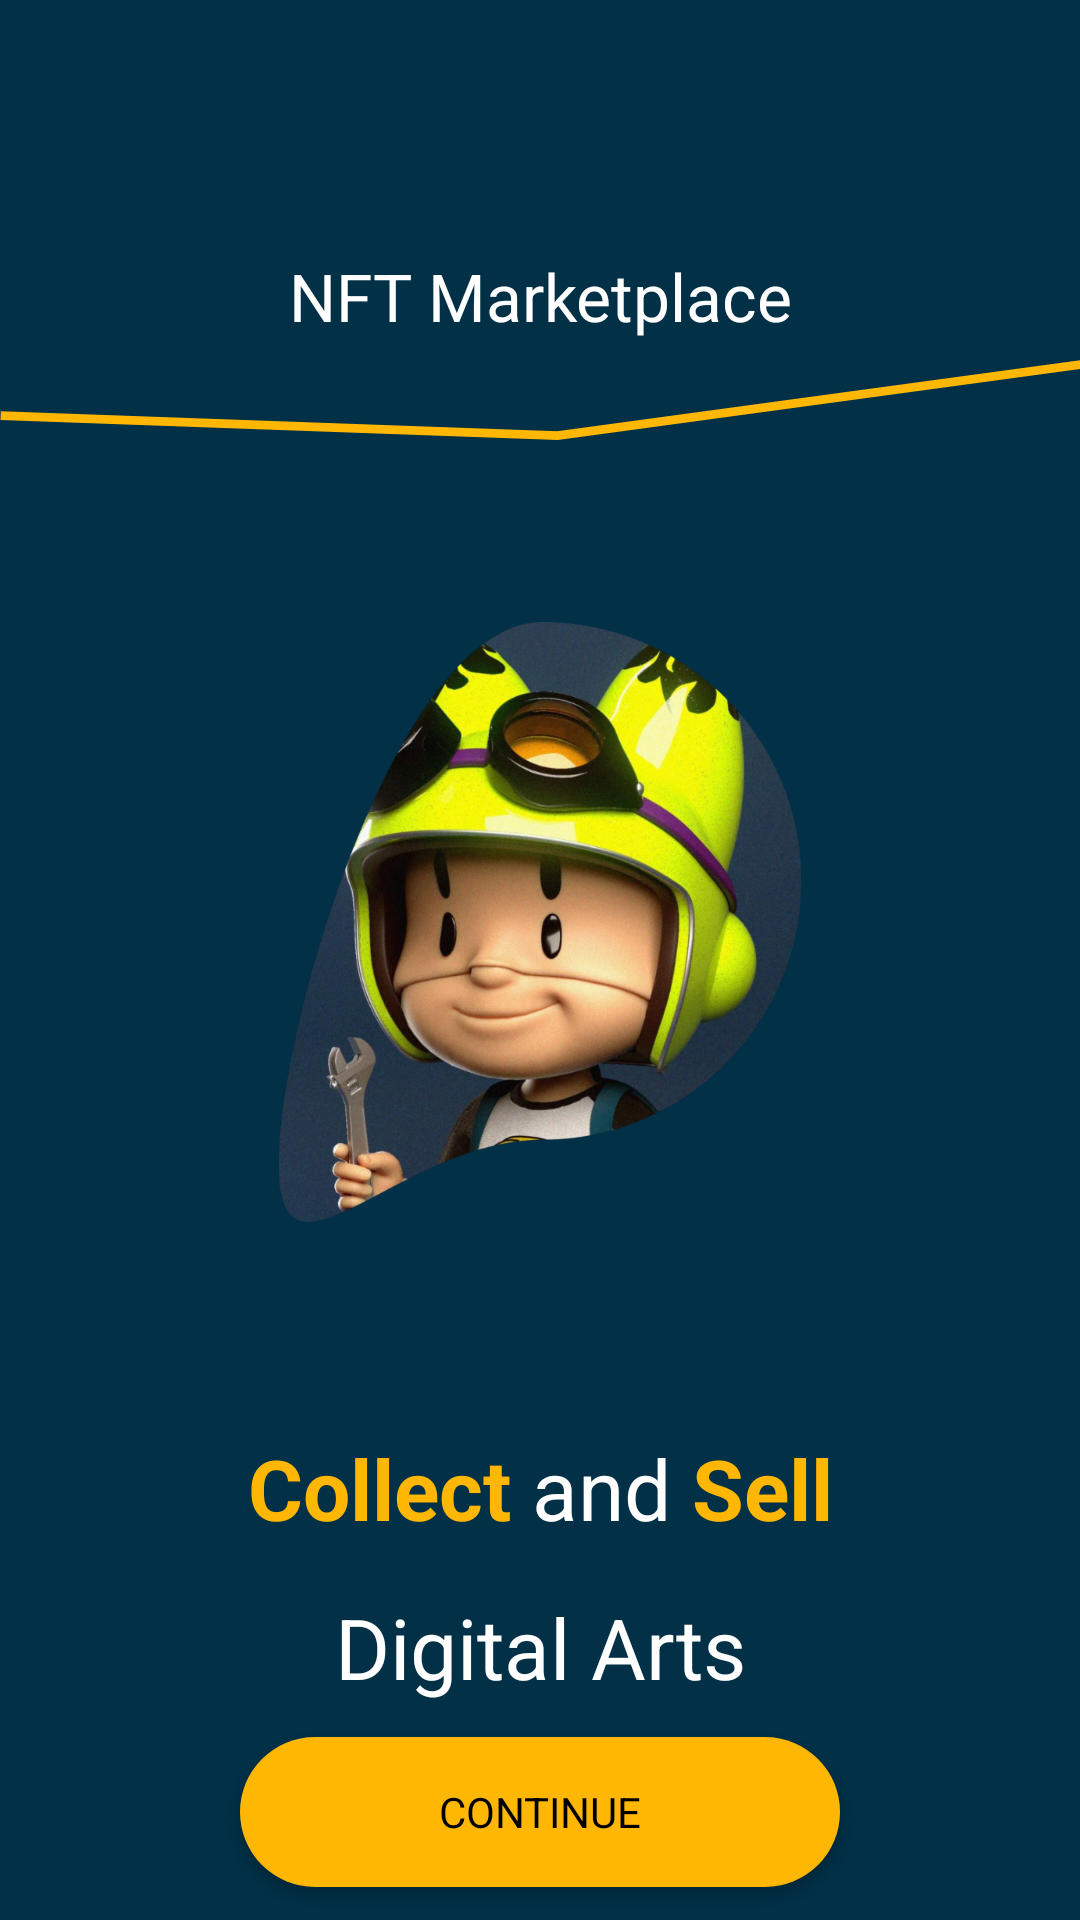

Layout XML and referenced resources for this Android screen:
<!-- AndroidManifest.xml: application theme Theme.NftApp -->
<!-- res/layout/activity_intro.xml -->
<?xml version="1.0" encoding="utf-8"?>
<androidx.constraintlayout.widget.ConstraintLayout xmlns:android="http://schemas.android.com/apk/res/android"
    xmlns:app="http://schemas.android.com/apk/res-auto"
    xmlns:tools="http://schemas.android.com/tools"
    android:layout_width="match_parent"
    android:layout_height="match_parent"
    android:background="@color/main_bg"
    android:fitsSystemWindows="true"
    tools:context=".ui.activities.IntroActivity">


    <TextView
        android:id="@+id/textView"
        android:layout_width="wrap_content"
        android:layout_height="wrap_content"
        android:layout_marginTop="84dp"
        android:text="@string/nft_marketplace"
        android:textColor="@color/white"
        android:textSize="22sp"
        app:layout_constraintEnd_toEndOf="parent"
        app:layout_constraintStart_toStartOf="parent"
        app:layout_constraintTop_toTopOf="parent" />

    <ImageView
        android:id="@+id/imageView"
        android:layout_width="wrap_content"
        android:layout_height="wrap_content"
        android:layout_marginTop="5dp"
        android:contentDescription="@string/nft_marketplace"
        android:src="@drawable/ic_line"
        app:layout_constraintEnd_toEndOf="parent"
        app:layout_constraintTop_toBottomOf="@+id/textView" />

    <ImageView
        android:id="@+id/imageView2"
        android:layout_width="200dp"
        android:layout_height="200dp"
        android:layout_marginTop="60dp"
        android:contentDescription="@string/nft_intro_image"
        android:src="@drawable/nft"
        app:layout_constraintEnd_toEndOf="parent"
        app:layout_constraintStart_toStartOf="parent"
        app:layout_constraintTop_toBottomOf="@+id/imageView" />

    <TextView
        android:id="@+id/textView2"
        android:layout_width="0dp"
        android:layout_height="wrap_content"
        android:layout_marginStart="80dp"
        android:layout_marginTop="70dp"
        android:layout_marginEnd="80dp"
        android:lineSpacingExtra="20dp"
        android:text="@string/collect_and_sell_digital_arts"
        android:textAlignment="center"
        android:textColor="@color/white"
        android:textSize="28sp"
        app:layout_constraintEnd_toEndOf="parent"
        app:layout_constraintStart_toStartOf="parent"
        app:layout_constraintTop_toBottomOf="@+id/imageView2" />

    <Button
        android:id="@+id/btn_continue"
        android:layout_width="0dp"
        android:layout_height="50dp"
        android:background="@drawable/btn_round"
        android:text="@string/continue_"
        android:textColor="@color/black"
        app:layout_constraintBottom_toBottomOf="parent"
        app:layout_constraintEnd_toEndOf="@+id/textView2"
        app:layout_constraintStart_toStartOf="@+id/textView2"
        app:layout_constraintTop_toBottomOf="@+id/textView2" />

</androidx.constraintlayout.widget.ConstraintLayout>
<!-- resources referenced by this layout -->
<resources>
  <color name="black">#000000</color>
  <color name="main_bg">#023047</color>
  <color name="white">#FFFFFF</color>
  <!-- drawable btn_round (drawable) -->
  <?xml version="1.0" encoding="utf-8"?>
  <shape xmlns:android="http://schemas.android.com/apk/res/android"
      android:shape="rectangle">
      <solid android:color="@color/yellow"/>
      <corners android:radius="50dp"/>
  </shape>
  <!-- drawable ic_line (drawable) -->
  <vector xmlns:android="http://schemas.android.com/apk/res/android"
      android:width="365dp"
      android:height="29dp"
      android:viewportWidth="365"
      android:viewportHeight="29">
    <path
        android:pathData="M0.219,20.351L188.454,27.182L370.85,2.128"
        android:strokeWidth="3"
        android:fillColor="#00000000"
        android:strokeColor="#FFB703"/>
  </vector>
  <!-- drawable nft: png bitmap (drawable-hdpi, 946969 bytes) -->
  <string name="collect_and_sell_digital_arts"><font color="#FFB703"><b>Collect</b></font> and <font color="#FFB703"><b>Sell</b></font> Digital Arts</string>
  <string name="continue_">Continue</string>
  <string name="nft_intro_image">Nft Intro Image</string>
  <string name="nft_marketplace">NFT Marketplace</string>
  <style name="Theme.NftApp" parent="Theme.AppCompat.Light.NoActionBar">
  
          
          <item name="android:statusBarColor">@color/white</item>
          
          <item name="fontFamily">@font/futura_bold</item>
  
          <item name="android:windowActivityTransitions">true</item>
          <item name="android:fragmentEnterTransition">@transition/transition_animation</item>
      </style>
  <color name="yellow">#FFB703</color>
</resources>
